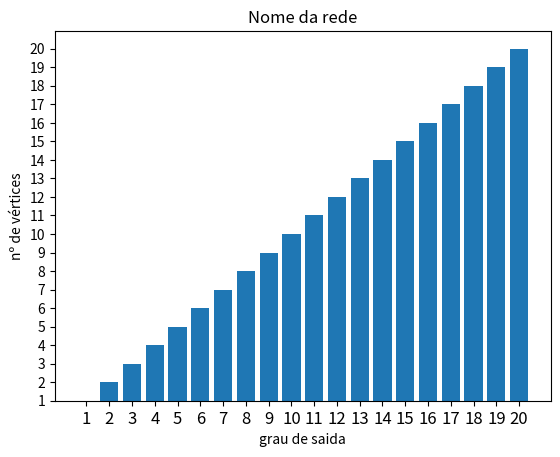

The matplotlib source for this figure:
import numpy as np
import matplotlib.pyplot as plt


inputfile = ""
index = np.arange(1,21)

xaxis = []
for i in range(1,21) :
    xaxis.append(str(i))


plt.bar(index, xaxis)
plt.xlabel('grau de saida')
plt.ylabel('nº de vértices')
plt.xticks(index, xaxis, fontsize=12)
plt.title("Nome da rede")
plt.show()